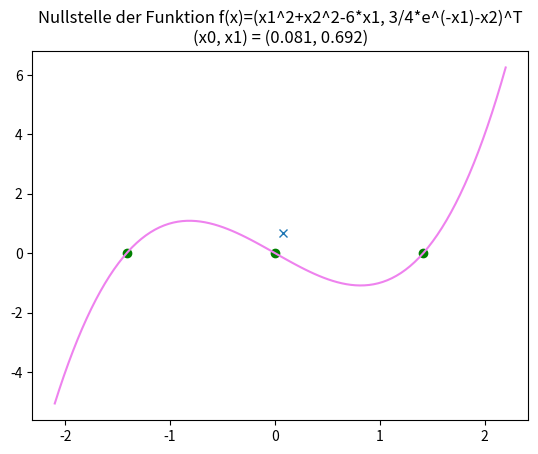

This chart was generated by the following Python code: (Note: this script raises an exception after producing the figure.)

import numpy as np
import matplotlib.pyplot as plt


##### 1. #####


def newton(F, dF, x0, delta = 0.0001, epsilon = 0.0001, maxIter = 100):

    '''
    F: function, input is vector
    dF: matrix with input as vector
    x0: starting vector
    delta, epsilon, maxIter: terminating conditions
    '''

    x_k = x0
    k = 0

    while k < maxIter and np.linalg.norm(F(x_k)) >= epsilon:

        if k > 1 and np.linalg.norm(x_k - x_k_1) < delta:
            break

        sol = np.linalg.solve(dF(x_k), -F(x_k))

        x_k_1 = x_k
        x_k = x_k + sol

        k += 1

    return x_k


##### 2. #####


def polynomial2(x):
    return np.array([x[0]**3 - 2*x[0]])

def polderivative(x):
    return np.array([[3*(x[0]**2) - 2]])

def testsecond():

    x_0 = (newton(polynomial2, polderivative, np.array([0.1]),\
     0.0000000001, 0.0000000001, 50)[0], polynomial2(newton(polynomial2,\
     polderivative, np.array([[0.1]]), 0.0000000001, 0.0000000001, 50))[0][0])

    x_1 = (newton(polynomial2, polderivative, np.array([[2]]),\
     0.0000000001, 0.0000000001, 50)[0], polynomial2(newton(polynomial2,\
     polderivative, np.array([[0.1]]), 0.0000000001, 0.0000000001, 50))[0][0])

    x_2 = (newton(polynomial2, polderivative, np.array([[-2]]),\
     0.0000000001, 0.0000000001, 50)[0], polynomial2(newton(polynomial2,\
     polderivative, np.array([[0.1]]), 0.0000000001, 0.0000000001, 50))[0][0])

    x = np.linspace(-2.1, 2.2, num = 100)

    plt.plot(x, polynomial2(np.array([x]))[0], color = 'violet')
    plt.scatter(x_0[0], x_0[1], color = 'green')
    plt.scatter(x_1[0], x_0[1], color = 'green')
    plt.scatter(x_2[0], x_0[1], color = 'green')
    plt.grid()
    plt.title('Nullstellen der Funktion x^3-2x')
    plt.show()


##### 3. #####


def func3(x):
    return np.array([x[0]**2 + x[1]**2 - 6*x[0], (3/4)*np.exp(-x[0]) - x[1]])

def derivative3(x):
    return np.array([[2*x[0] - 6, 2*x[1]],
                     [-(3/4)*np.exp(-x[0]), -1]])

def testthird():
    result = newton(func3, derivative3, np.array([0.08, 0.7]),\
     0.000000001, 0.000000001)
    plt.title(f'Nullstelle der Funktion f(x)=(x1^2+x2^2-6*x1, 3/4*e^(-x1)-x2)^T\n(x0, x1) = ({result[0]:.3f}, {result[1]:.3f})')
    plt.plot(result[0], result[1], marker='x')
    plt.grid()
    plt.show()


##### 4. #####


def einheitswurzel(d, n, n_max, delta, epsilon):
    space = np.linspace(-1, 1, n)
    B_grid = np.array([[np.complex(a, b) for a in space] for b in space])
    B = np.ndarray((n, n), dtype=complex)

    F = lambda z: np.array([z**d-1])
    dF = lambda z: np.array([d*z**(d-1)])

    for x in range(n):
        for y in range(n):
            z = B_grid[x, y]
            try:
                B[x, y] = newton(F, dF, np.array([z]), delta=delta, epsilon=epsilon, maxIter=n_max)
            except np.linalg.LinAlgError:
                B[x, y] = 0
    return B

    

def testfourth():
    n = 512
    d = 3
    n_max = 15
    delta = 0.00001
    epsilon = 0.00001

    B = einheitswurzel(d, n, n_max, delta, epsilon)
    
    plt.imshow(np.angle(B), cmap='hsv')
    plt.grid()
    plt.show()
    

##### Alternative zu 4. #####    
    

def func4(x):
    return np.array([x[0]**3 - 1])


def derivative4(x):
    return np.array([[3*(x[0]**2)]])


def newton3():

    x = np.linspace(-1, 1, num=512)

    nums = np.empty([512, 512], dtype=np.complex128)

    for i in range(512):
        nums[512 - i - 1] = x + 1.0j*x[i]

    res = np.empty([512, 512], dtype=np.complex128)

    for i in range(512):
        for j in range(512):
            res[i][j] = newton(func4, derivative4, np.array([nums[i][j]]),
                               0.00001, 0.00001, 15)[0]

    picture = np.zeros((512, 512))

    for i in range(512):
        for j in range(512):

            picture[i][j] = np.angle(res[i][j])

    plt.imshow(picture)
    plt.show()
    

##### 5. #####


def testfifth():
    n = 512
    d = 5
    n_max_1 = 5
    n_max_2 = 15
    delta = 0.00000000000001
    epsilon = 0.00000000000001

    B1 = einheitswurzel(d, n, n_max_1, delta, epsilon)
    B2 = einheitswurzel(d, n, n_max_2, delta, epsilon)
    
    fig, (ax1, ax2) = plt.subplots(1,2)
    fig.suptitle('z^5=0')
    ax1.imshow(np.angle(B1), cmap='hsv')
    ax2.imshow(np.angle(B2), cmap='hsv')
    ax1.grid()
    ax2.grid()
    ax1.set_title(f'n_max = {n_max_1}')
    ax2.set_title(f'n_max = {n_max_2}')
    plt.show()

##### 6. #####


def minimize():

    return newton(func6, derivative6, np.array([-1.1, 1.1]), 0.00000000001,
                  0.00000000001, 1000)


def func6(x):
    return np.array([4*(x[0] + 1)**3, 4*(x[1] - 1)**3])


def derivative6(x):
    return np.array([[12*(x[0] + 1)**2, 0],
                     [0, 12*(x[1] - 1)**2]])

def testsixth():
    fun = lambda a, b: (a+1)**4+(b-1)**4
    result = minimize()
    x1 = np.arange(-2, 0, 0.05)
    x2 = np.arange(0, 2, 0.05)
    X1, X2 = np.meshgrid(x1, x2)
    y = np.array([fun(a, b) for a,b in zip(np.ravel(X1), np.ravel(X2))])
    Y = y.reshape(X1.shape)

    fig = plt.figure()
    ax = fig.add_subplot(111, projection='3d')
    ax.plot_wireframe(X1, X2, Y)
    ax.plot(result[0], result[1], fun(result[0], result[1]), marker='|', markerfacecolor='red', markeredgecolor='red', markersize=30)
    ax.set_xlabel('X1')
    ax.set_ylabel('X2')
    ax.set_zlabel('Y')
    ax.set_title(f'Minimierer der Funktion f(x)=(x1 + 1)^4+(x2-1)^4\n(x1, x2) = ({result[0]:.3f}, {result[1]:.3f})')

    plt.show()


##### 7. #####


def mandelbrot_iteration(z, n_max, limit):
    c = z
    for _ in range(n_max):
        z = z*z+c
    return np.linalg.norm(z) <= limit

def testseventh():
    n = 1024
    space_x = np.linspace(-1.5, 0.5, n)
    space_y = np.linspace(-1, 1, n)
    B_grid = np.array([[np.complex(a, b) for a in space_x] for b in space_y])
    B = np.ndarray((n, n), dtype=bool)

    n_max = 256
    limit = 2

    for x in range(n):
        for y in range(n):
            z = B_grid[x, y]
            B[x, y] = mandelbrot_iteration(z, n_max, limit)
    
    plt.imshow(B)
    plt.grid()
    plt.show()

if __name__ == '__main__':
    testsecond()
    testthird()
    testfourth()
    testfifth()
    testsixth()
    testseventh()
